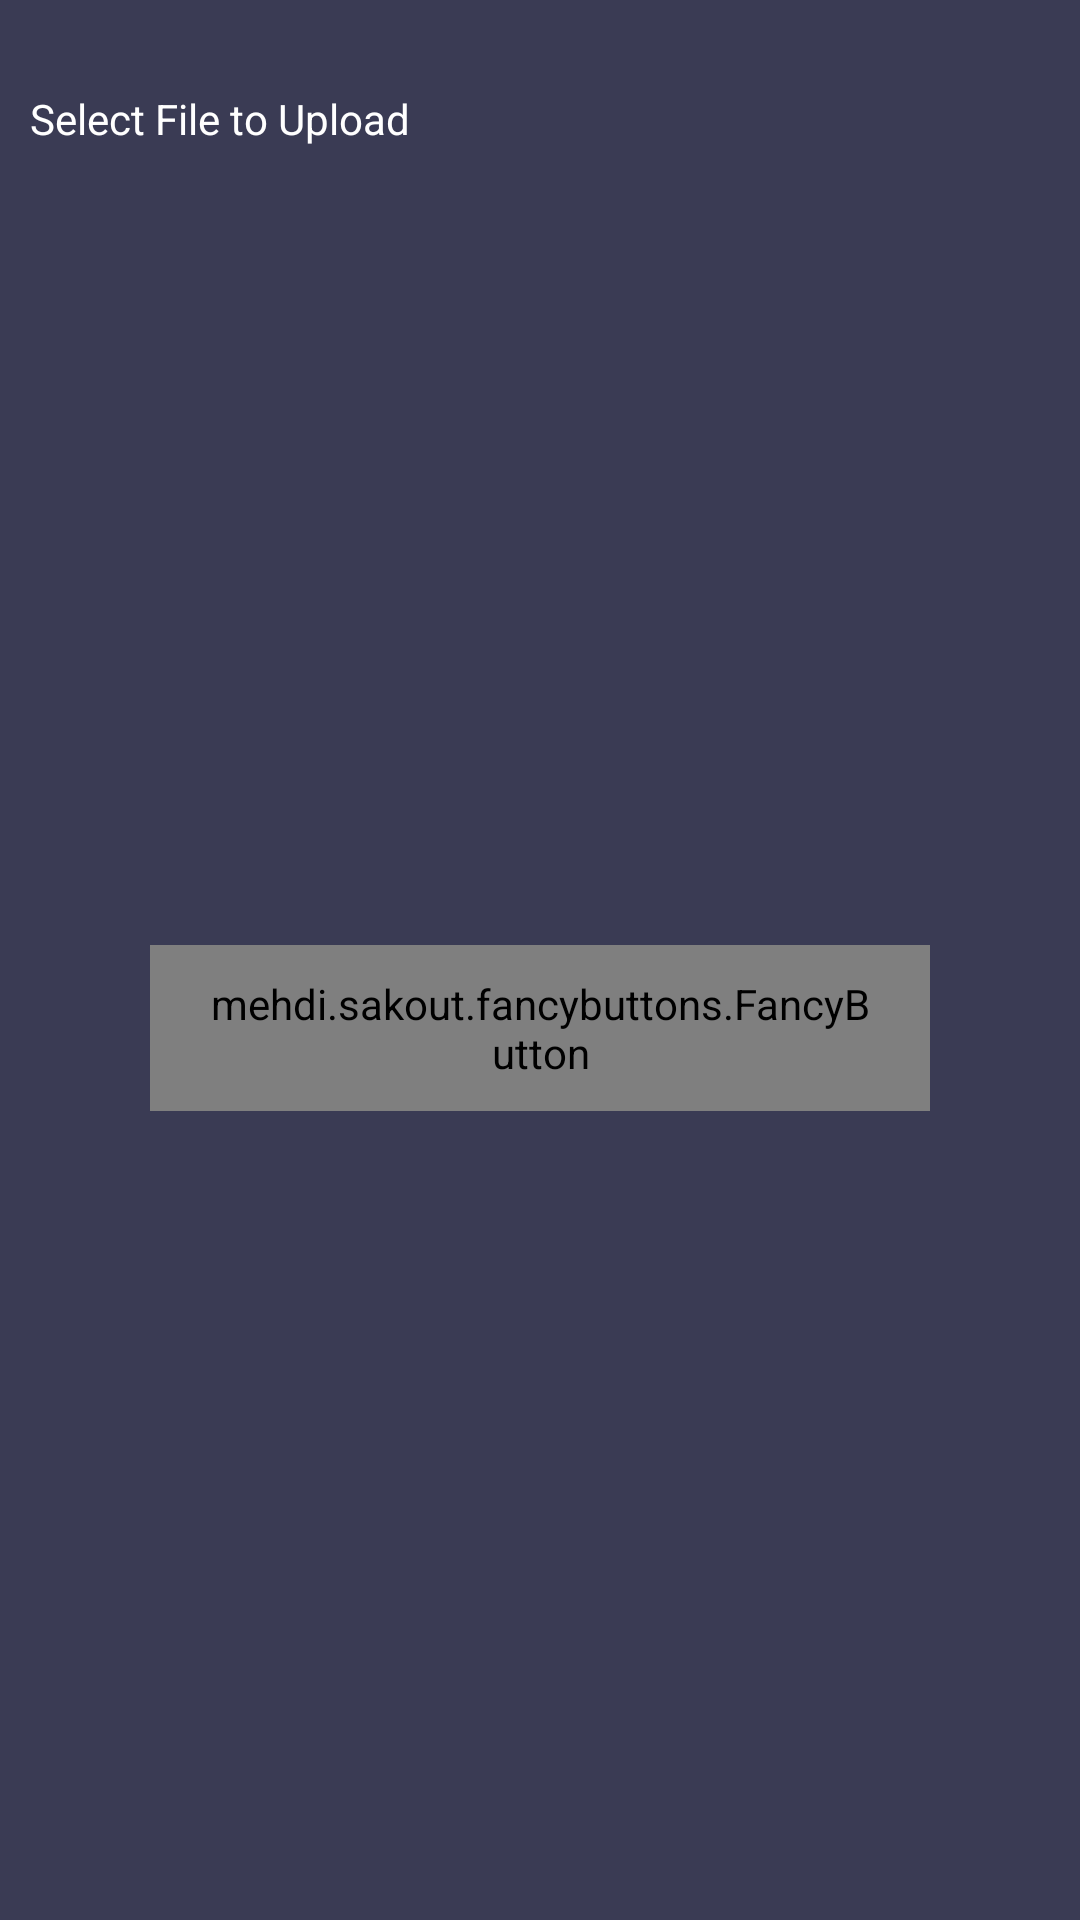

Write the Android layout XML for this screen, with the resource values it uses.
<!-- AndroidManifest.xml: application theme AppTheme.NoActionBar -->
<!-- res/layout/activity_add_special_offer.xml -->
<?xml version="1.0" encoding="utf-8"?>
<ScrollView xmlns:android="http://schemas.android.com/apk/res/android"
    xmlns:app="http://schemas.android.com/apk/res-auto"
    xmlns:tools="http://schemas.android.com/tools"
    android:layout_width="match_parent"
    android:background="@color/colorPrimary"
    android:padding="10dp"
    android:layout_height="match_parent"
    xmlns:fancy="http://schemas.android.com/apk/res-auto"
    tools:context=".Activities.AddSpecialOffer">


    <LinearLayout
        android:layout_width="match_parent"
        android:layout_height="wrap_content"
        android:orientation="vertical">

        <LinearLayout
            android:layout_width="match_parent"
            android:layout_height="wrap_content"
            android:layout_marginTop="20dp"
            android:orientation="horizontal">

            <TextView
                android:id="@+id/pathToSpecialOffer"
                android:layout_width="0dp"
                android:layout_height="wrap_content"
                android:layout_weight="4"
                android:text="Select File to Upload"
                android:textColor="#fff"
                android:textSize="14sp" />

            <ImageView
                android:id="@+id/imgAddOffer"
                android:layout_width="0dp"
                android:layout_height="35dp"
                android:layout_weight="1"
                android:scaleType="fitCenter"
                android:src="@drawable/ic_add_circle_outline_black_24dp" />


        </LinearLayout>


        <ImageView
            android:layout_marginTop="20dp"
            android:id="@+id/offerPreview"
            android:layout_width="match_parent"
            android:layout_height="200dp" />


        <mehdi.sakout.fancybuttons.FancyButton
            android:id="@+id/btnAddSpecialOffer"
            android:layout_width="match_parent"
            android:layout_height="wrap_content"
            android:layout_marginLeft="40dp"
            android:layout_marginRight="40dp"
            android:layout_marginTop="30dp"
            android:paddingBottom="10dp"
            android:paddingLeft="20dp"
            android:paddingRight="20dp"
            android:paddingTop="10dp"
            fancy:fb_defaultColor="@color/colorAccentnew"
            fancy:fb_radius="30dp"
            fancy:fb_text="Add Special Offer"
            fancy:fb_textColor="#FFFFFF"
            fancy:fb_textSize="20sp" />


    </LinearLayout>
</ScrollView>
<!-- resources referenced by this layout -->
<resources>
  <color name="colorAccentnew">#09c</color>
  <color name="colorPrimary">#3a3b54</color>
  <style name="AppTheme.NoActionBar">
          <item name="windowActionBar">false</item>
          <item name="windowNoTitle">true</item>
      </style>
</resources>
